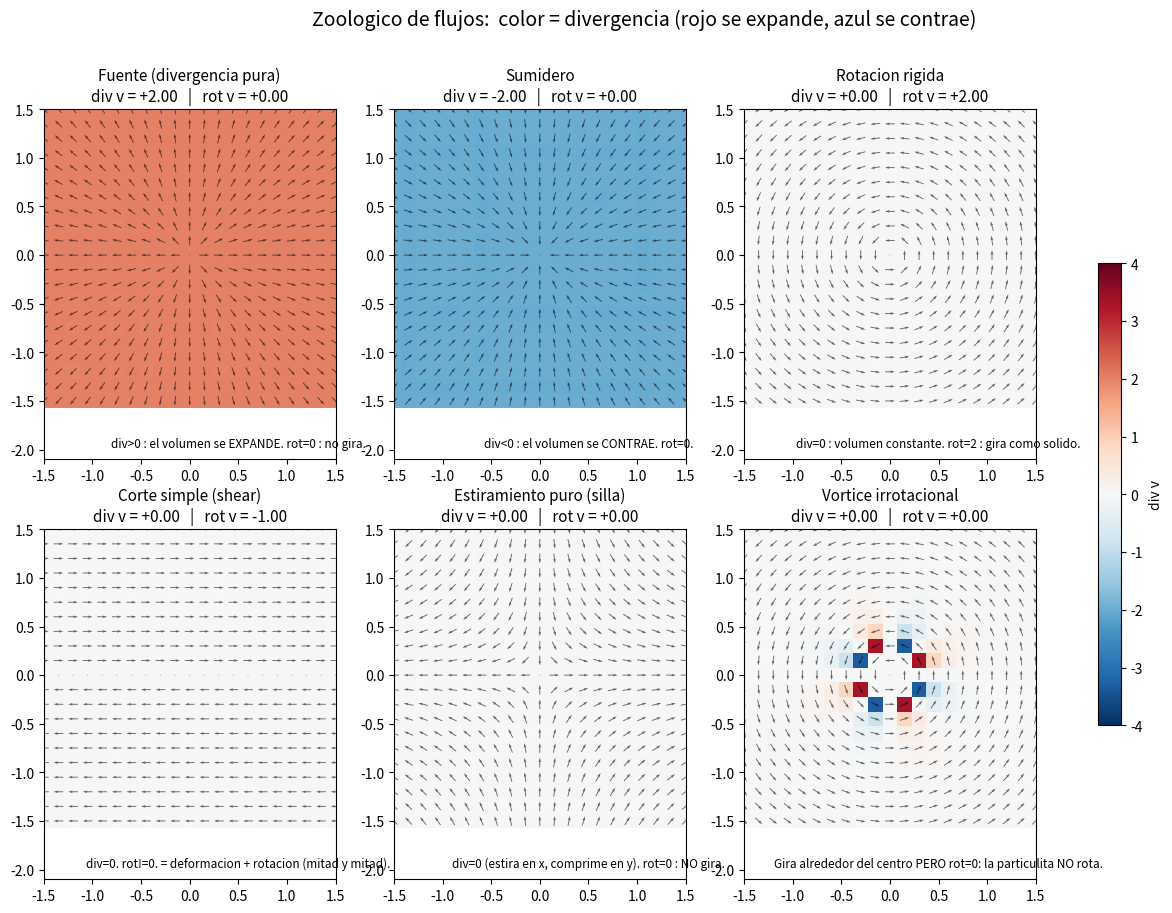
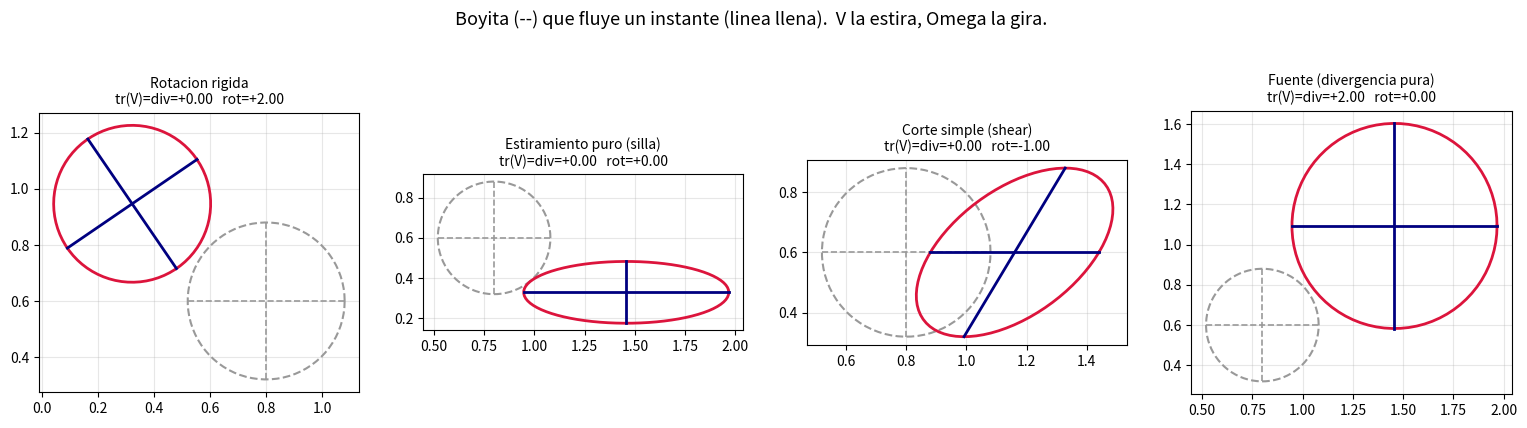
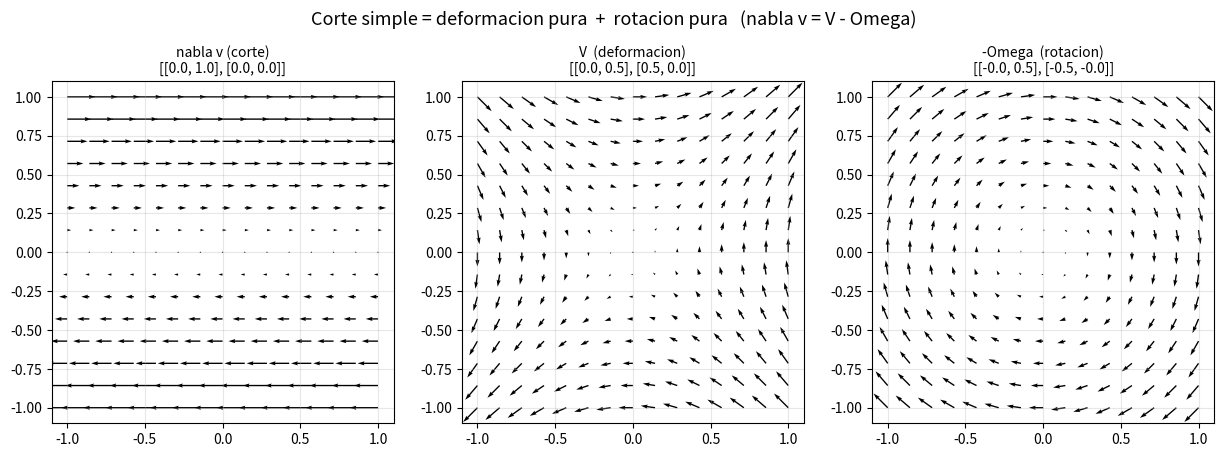

These charts were generated, in order, by the following Python code:
"""
Visualizacion de cinematica del continuo - Unidad 6 (FICH-UNL)
=============================================================

Objetivo: "ver" que significan geometricamente
    - gradiente de velocidad   grad v = nabla v      ([nabla v]_ij = dv_i/dx_j)
    - traza                     tr(nabla v) = div v
    - divergencia               div v                 (tasa de cambio de VOLUMEN)
    - tasa-de-deformacion       V = parte SIMETRICA de nabla v (estira/deforma)
    - vorticidad / spin         Omega = parte ANTISIMETRICA de nabla v (gira)
    - rotor / rotacional        rot v = curl v = vector vorticidad Omega_k

Notacion del curso (Cap. 6):
    dv_i/dx_j = V_ij  -  Omega_ij
    V_ij     =  1/2 ( dv_i/dx_j + dv_j/dx_i )     (simetrico)
    Omega_ij =  1/2 ( dv_j/dx_i - dv_i/dx_j )     (antisimetrico)  <-- ojo al signo del curso
    Omega_k  = eps_kij Omega_ij = [rot v]_k        (vector vorticidad = curl v)

Corre con:  python visualizacion_cinematica.py
Genera PNGs en la misma carpeta.
"""

import numpy as np
import matplotlib.pyplot as plt

# ----------------------------------------------------------------------
# 1) EL ZOOLOGICO DE FLUJOS 2D
#    Cada flujo v(x,y) = (u, w). Elegimos casos "puros" para aislar
#    cada concepto.
# ----------------------------------------------------------------------
FLUJOS = {
    "Fuente (divergencia pura)": {
        "v": lambda x, y: (x, y),
        "info": "div>0 : el volumen se EXPANDE. rot=0 : no gira.",
    },
    "Sumidero": {
        "v": lambda x, y: (-x, -y),
        "info": "div<0 : el volumen se CONTRAE. rot=0.",
    },
    "Rotacion rigida": {
        "v": lambda x, y: (-y, x),
        "info": "div=0 : volumen constante. rot=2 : gira como solido.",
    },
    "Corte simple (shear)": {
        "v": lambda x, y: (y, 0.0 * x),
        "info": "div=0. rot!=0. = deformacion + rotacion (mitad y mitad).",
    },
    "Estiramiento puro (silla)": {
        "v": lambda x, y: (x, -y),
        "info": "div=0 (estira en x, comprime en y). rot=0 : NO gira.",
    },
    "Vortice irrotacional": {
        # v = (-y, x) / r^2  -> gira alrededor del centro pero rot=0 (salvo el origen)
        "v": lambda x, y: (-y / (x**2 + y**2 + 1e-9), x / (x**2 + y**2 + 1e-9)),
        "info": "Gira alrededor del centro PERO rot=0: la particulita NO rota.",
    },
}


def gradiente_velocidad(vfun, x0=0.6, y0=0.4, h=1e-4):
    """nabla v numerico en (x0,y0):  L[i,j] = dv_i/dx_j  (i,j en {x,y})."""
    ux1, wx1 = vfun(x0 + h, y0)
    ux0, wx0 = vfun(x0 - h, y0)
    uy1, wy1 = vfun(x0, y0 + h)
    uy0, wy0 = vfun(x0, y0 - h)
    du_dx = (ux1 - ux0) / (2 * h)
    du_dy = (uy1 - uy0) / (2 * h)
    dw_dx = (wx1 - wx0) / (2 * h)
    dw_dy = (wy1 - wy0) / (2 * h)
    return np.array([[du_dx, du_dy],
                     [dw_dx, dw_dy]])


def descomponer(L):
    """Devuelve V (simetrico), Omega (antisimetrico), div y curl_z."""
    V = 0.5 * (L + L.T)                 # tasa-de-deformacion
    W = 0.5 * (L.T - L)                 # tensor de vorticidad Omega_ij = 1/2(v_j,i - v_i,j)
    div = np.trace(L)                   # = dv_i/dx_i  (traza)
    curl_z = L[1, 0] - L[0, 1]          # (dw/dx - du/dy) = [rot v]_z = vector vorticidad
    return V, W, div, curl_z


# ----------------------------------------------------------------------
# 2) FIGURA 1: campo de velocidad + divergencia (color) + numeros
# ----------------------------------------------------------------------
def figura_zoologico():
    xs = np.linspace(-1.5, 1.5, 21)
    ys = np.linspace(-1.5, 1.5, 21)
    X, Y = np.meshgrid(xs, ys)

    fig, axes = plt.subplots(2, 3, figsize=(16, 10))
    for ax, (nombre, d) in zip(axes.flat, FLUJOS.items()):
        U, W = d["v"](X, Y)
        # divergencia numerica sobre la grilla (para el mapa de color)
        dudx = np.gradient(U, xs, axis=1)
        dwdy = np.gradient(W, ys, axis=0)
        div_grid = dudx + dwdy
        div_grid = np.clip(div_grid, -4, 4)

        speed = np.sqrt(U**2 + W**2)
        Un, Wn = U / (speed + 1e-9), W / (speed + 1e-9)  # flechas norm. para ver direccion

        pcm = ax.pcolormesh(X, Y, div_grid, cmap="RdBu_r", vmin=-4, vmax=4, shading="auto")
        ax.quiver(X, Y, Un, Wn, pivot="mid", scale=30, width=0.003, color="k", alpha=0.6)

        L = gradiente_velocidad(d["v"])
        _, _, div, curl = descomponer(L)
        ax.set_title(f"{nombre}\ndiv v = {div:+.2f}   |   rot v = {curl:+.2f}",
                     fontsize=11)
        ax.text(0.5, -1.98, d["info"], ha="center", fontsize=8.5, style="italic",
                transform=ax.transData)
        ax.set_aspect("equal")
        ax.set_xlim(-1.5, 1.5)
        ax.set_ylim(-2.1, 1.5)

    fig.suptitle("Zoologico de flujos:  color = divergencia (rojo se expande, azul se contrae)",
                 fontsize=14, y=0.98)
    fig.colorbar(pcm, ax=axes, shrink=0.6, label="div v")
    fig.savefig("fig1_zoologico_divergencia.png", dpi=130, bbox_inches="tight")
    print("  -> fig1_zoologico_divergencia.png")


# ----------------------------------------------------------------------
# 3) FIGURA 2: DEFORMACION vs ROTACION
#    Soltamos una "boyita" (circulo de trazadores + una cruz) y la dejamos
#    fluir un ratito. Asi se VE si el flujo estira (V) o gira (Omega).
# ----------------------------------------------------------------------
def advectar(vfun, pts, t_total=0.6, pasos=400):
    """Integra puntos por el campo de velocidad (Euler chico)."""
    dt = t_total / pasos
    p = pts.copy()
    for _ in range(pasos):
        u, w = vfun(p[:, 0], p[:, 1])
        p[:, 0] += u * dt
        p[:, 1] += w * dt
    return p


def figura_deformacion():
    # circulo de trazadores + dos diametros (cruz) centrados en (0.8, 0.6)
    cx, cy, r = 0.8, 0.6, 0.28
    th = np.linspace(0, 2 * np.pi, 80)
    circ = np.column_stack([cx + r * np.cos(th), cy + r * np.sin(th)])
    hor = np.column_stack([np.linspace(cx - r, cx + r, 30), np.full(30, cy)])
    ver = np.column_stack([np.full(30, cx), np.linspace(cy - r, cy + r, 30)])

    casos = ["Rotacion rigida", "Estiramiento puro (silla)",
             "Corte simple (shear)", "Fuente (divergencia pura)"]

    fig, axes = plt.subplots(1, 4, figsize=(19, 5))
    for ax, nombre in zip(axes, casos):
        vfun = FLUJOS[nombre]["v"]
        # estado inicial (gris) y final (color)
        for blob, col0 in [(circ, "0.6")]:
            ax.plot(blob[:, 0], blob[:, 1], color=col0, lw=1.5, ls="--")
        for blob in (hor, ver):
            ax.plot(blob[:, 0], blob[:, 1], color="0.6", lw=1.2, ls="--")

        c2 = advectar(vfun, circ)
        h2 = advectar(vfun, hor)
        v2 = advectar(vfun, ver)
        ax.plot(c2[:, 0], c2[:, 1], color="crimson", lw=2)
        ax.plot(h2[:, 0], h2[:, 1], color="navy", lw=2)
        ax.plot(v2[:, 0], v2[:, 1], color="navy", lw=2)

        L = gradiente_velocidad(vfun, cx, cy)
        V, W, div, curl = descomponer(L)
        ax.set_title(f"{nombre}\n"
                     f"tr(V)=div={div:+.2f}   rot={curl:+.2f}", fontsize=10)
        ax.set_aspect("equal")
        ax.grid(alpha=0.3)
    fig.suptitle("Boyita (--) que fluye un instante (linea llena).  "
                 "V la estira, Omega la gira.", fontsize=13)
    fig.savefig("fig2_deformacion_vs_rotacion.png", dpi=130, bbox_inches="tight")
    print("  -> fig2_deformacion_vs_rotacion.png")


# ----------------------------------------------------------------------
# 4) FIGURA 3: el corte = deformacion + rotacion  (nabla v = V - Omega)
# ----------------------------------------------------------------------
def figura_descomposicion_shear():
    xs = np.linspace(-1, 1, 15)
    X, Y = np.meshgrid(xs, xs)
    vfun = FLUJOS["Corte simple (shear)"]["v"]
    L = gradiente_velocidad(vfun)
    V, W, _, _ = descomponer(L)

    # campos lineales v = L x  para cada pieza
    def campo(M):
        U = M[0, 0] * X + M[0, 1] * Y
        Wv = M[1, 0] * X + M[1, 1] * Y
        return U, Wv

    piezas = [("nabla v (corte)", L),
              ("V  (deformacion)", V),
              ("-Omega  (rotacion)", -W)]
    fig, axes = plt.subplots(1, 3, figsize=(15, 5))
    for ax, (t, M) in zip(axes, piezas):
        U, Wv = campo(M)
        ax.quiver(X, Y, U, Wv, color="k", scale=12, width=0.004)
        ax.set_title(f"{t}\n{np.round(M,2).tolist()}", fontsize=10)
        ax.set_aspect("equal")
        ax.grid(alpha=0.3)
    fig.suptitle("Corte simple = deformacion pura  +  rotacion pura   "
                 "(nabla v = V - Omega)", fontsize=13)
    fig.savefig("fig3_shear_descompuesto.png", dpi=130, bbox_inches="tight")
    print("  -> fig3_shear_descompuesto.png")


# ----------------------------------------------------------------------
# 5) TABLA RESUMEN por consola
# ----------------------------------------------------------------------
def tabla_resumen():
    print("\n" + "=" * 78)
    print(f"{'FLUJO':<30}{'div v':>8}{'rot v':>8}{'tr(V)':>8}   interpretacion")
    print("-" * 78)
    for nombre, d in FLUJOS.items():
        L = gradiente_velocidad(d["v"])
        V, W, div, curl = descomponer(L)
        print(f"{nombre:<30}{div:>8.2f}{curl:>8.2f}{np.trace(V):>8.2f}   {d['info']}")
    print("=" * 78)
    print("Recordar:  div v = tr(nabla v) = tr(V)   (Omega no aporta a la traza)")
    print("           rot v = vector vorticidad = 2 x velocidad angular local\n")


if __name__ == "__main__":
    print("Generando figuras de cinematica (Unidad 6)...")
    tabla_resumen()
    figura_zoologico()
    figura_deformacion()
    figura_descomposicion_shear()
    print("Listo. Abri los PNG generados.")
